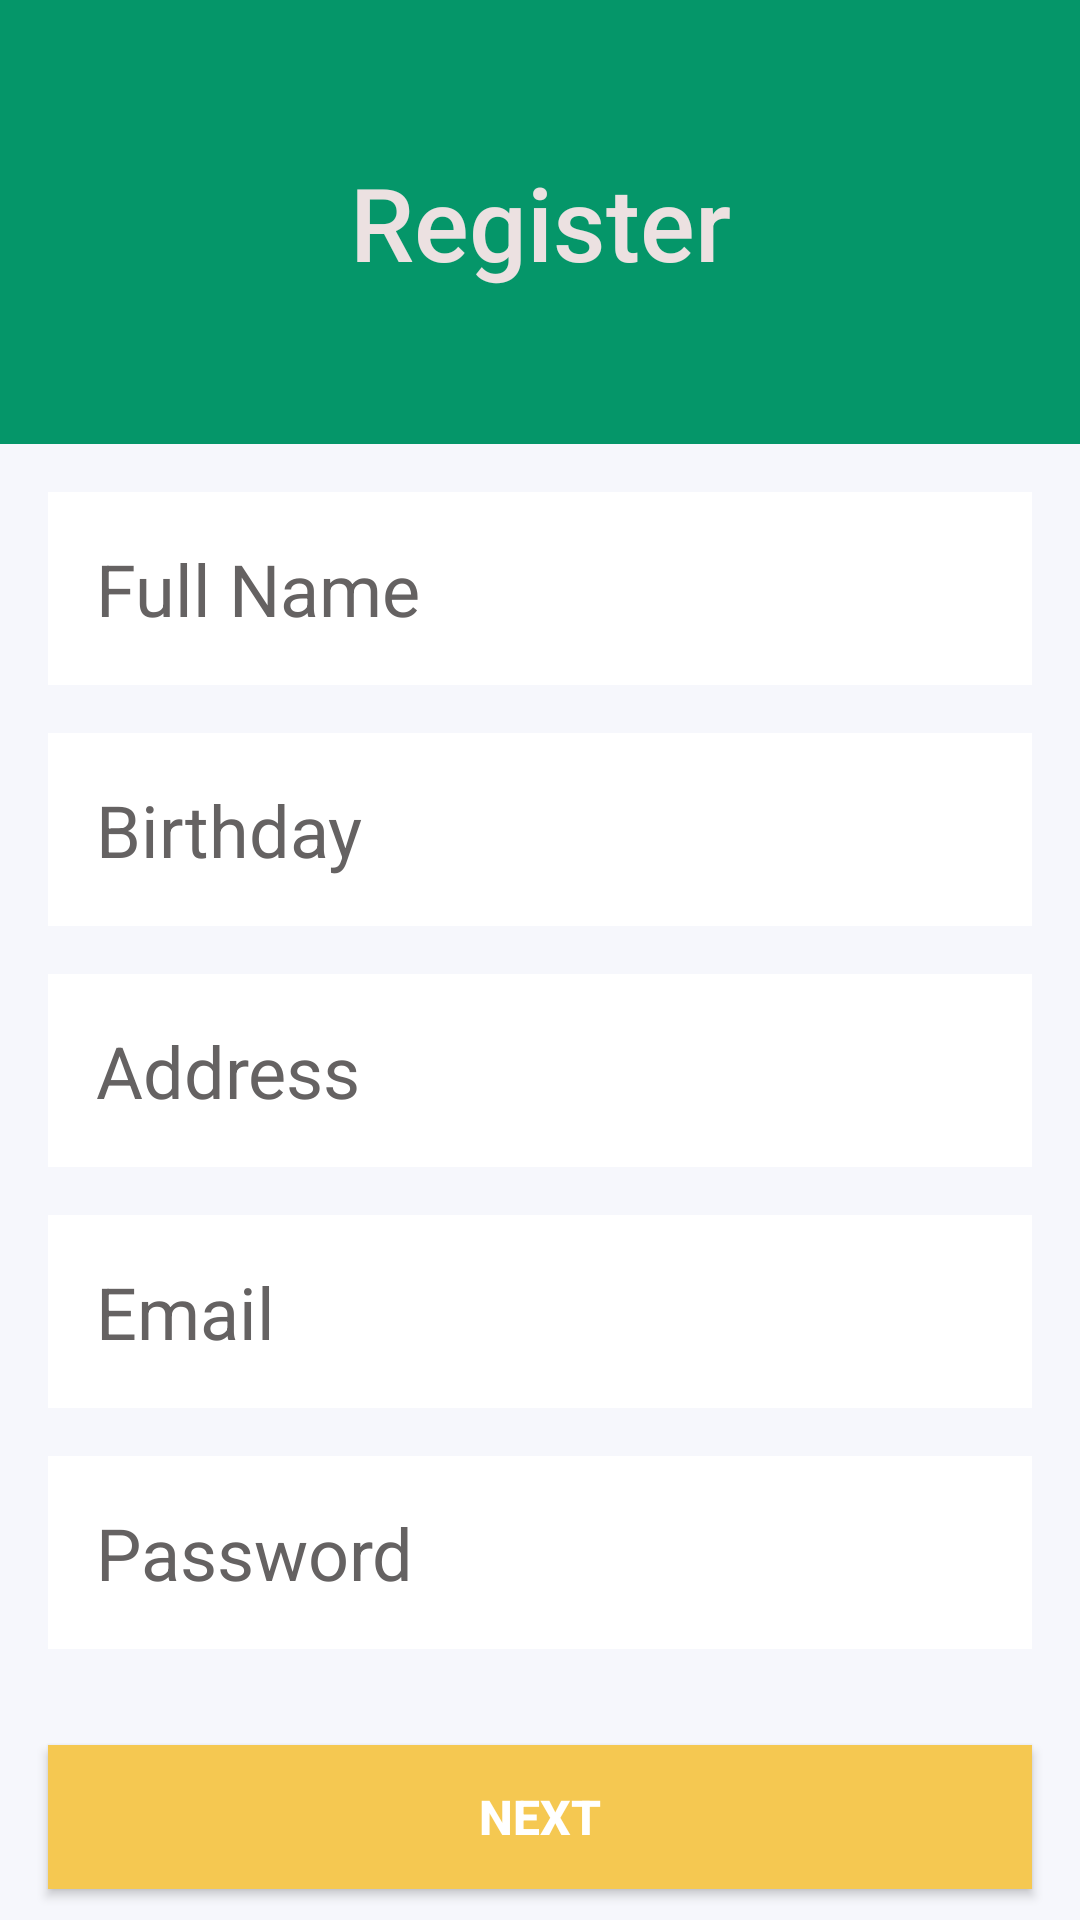

Android layout source for this screen:
<!-- AndroidManifest.xml: application theme Theme.PrimoBank -->
<!-- res/layout/activity_register.xml -->
<?xml version="1.0" encoding="utf-8"?>
<androidx.constraintlayout.widget.ConstraintLayout xmlns:android="http://schemas.android.com/apk/res/android"
    xmlns:app="http://schemas.android.com/apk/res-auto"
    xmlns:tools="http://schemas.android.com/tools"
    android:layout_width="match_parent"
    android:layout_height="match_parent"
    android:background="@color/activity_sub_background"
    tools:context=".activities.RegisterActivity">

    <TextView
        android:id="@+id/textView11"
        android:layout_width="0dp"
        android:layout_height="148dp"
        android:background="@color/activity_background"
        android:fontFamily="sans-serif-medium"
        android:gravity="center"
        android:text="Register"
        android:textColor="#ECE1E1"
        android:textSize="34sp"
        app:layout_constraintBottom_toBottomOf="parent"
        app:layout_constraintEnd_toEndOf="parent"
        app:layout_constraintHorizontal_bias="1.0"
        app:layout_constraintStart_toStartOf="parent"
        app:layout_constraintTop_toTopOf="parent"
        app:layout_constraintVertical_bias="0.0" />

    <EditText
        android:id="@+id/editTextFullName"
        android:layout_width="0dp"
        android:layout_height="wrap_content"
        android:layout_marginStart="16dp"
        android:layout_marginTop="16dp"
        android:layout_marginEnd="16dp"
        android:background="@color/design_default_color_surface"
        android:ems="10"
        android:hint="Full Name"
        android:inputType="textPersonName"
        android:padding="16dp"
        android:textColor="#000000"
        android:textColorHint="#656262"
        android:textSize="24sp"
        app:layout_constraintEnd_toEndOf="parent"
        app:layout_constraintStart_toStartOf="parent"
        app:layout_constraintTop_toBottomOf="@+id/textView11" />

    <EditText
        android:id="@+id/editTextBirthday"
        android:layout_width="0dp"
        android:layout_height="wrap_content"
        android:layout_marginStart="16dp"
        android:layout_marginTop="16dp"
        android:layout_marginEnd="16dp"
        android:background="@color/design_default_color_surface"
        android:ems="10"
        android:hint="Birthday"
        android:padding="16dp"
        android:textColor="#000000"
        android:textColorHint="#656262"
        android:textSize="24sp"
        android:clickable="true"
        android:cursorVisible="false"
        android:focusable="false"
        android:inputType="date"
        app:layout_constraintEnd_toEndOf="parent"
        app:layout_constraintStart_toStartOf="parent"
        app:layout_constraintTop_toBottomOf="@+id/editTextFullName" />

    <EditText
        android:id="@+id/editTextAddress"
        android:layout_width="0dp"
        android:layout_height="wrap_content"
        android:layout_marginStart="16dp"
        android:layout_marginTop="16dp"
        android:layout_marginEnd="16dp"
        android:background="@color/design_default_color_surface"
        android:ems="10"
        android:hint="Address"
        android:inputType="textPersonName"
        android:padding="16dp"
        android:textColor="#000000"
        android:textColorHint="#656262"
        android:textSize="24sp"
        app:layout_constraintEnd_toEndOf="parent"
        app:layout_constraintStart_toStartOf="parent"
        app:layout_constraintTop_toBottomOf="@+id/editTextBirthday" />

    <EditText
        android:id="@+id/editTextEmail"
        android:layout_width="0dp"
        android:layout_height="wrap_content"
        android:layout_marginStart="16dp"
        android:layout_marginTop="16dp"
        android:layout_marginEnd="16dp"
        android:background="@color/design_default_color_surface"
        android:ems="10"
        android:hint="Email"
        android:inputType="textEmailAddress"
        android:padding="16dp"
        android:textColor="#000000"
        android:textColorHint="#656262"
        android:textSize="24sp"
        app:layout_constraintEnd_toEndOf="parent"
        app:layout_constraintStart_toStartOf="parent"
        app:layout_constraintTop_toBottomOf="@+id/editTextAddress" />

    <EditText
        android:id="@+id/editPassword"
        android:layout_width="0dp"
        android:layout_height="wrap_content"
        android:layout_marginStart="16dp"
        android:layout_marginTop="16dp"
        android:layout_marginEnd="16dp"
        android:background="@color/design_default_color_surface"
        android:ems="10"
        android:hint="Password"
        android:inputType="textPassword"
        android:padding="16dp"
        android:textColor="#000000"
        android:textColorHint="#656262"
        android:textSize="24sp"
        app:layout_constraintEnd_toEndOf="parent"
        app:layout_constraintStart_toStartOf="parent"
        app:layout_constraintTop_toBottomOf="@+id/editTextEmail" />

    <Button
        android:id="@+id/buttonSave"
        android:layout_width="0dp"
        android:layout_height="wrap_content"
        android:layout_marginStart="16dp"
        android:layout_marginTop="32dp"
        android:layout_marginEnd="16dp"
        android:background="@color/button_background"
        android:text="NEXT"
        android:textColor="@color/white"
        android:textSize="16sp"
        android:textStyle="bold"
        app:layout_constraintEnd_toEndOf="parent"
        app:layout_constraintStart_toStartOf="parent"
        app:layout_constraintTop_toBottomOf="@+id/editPassword" />

</androidx.constraintlayout.widget.ConstraintLayout>
<!-- resources referenced by this layout -->
<resources>
  <color name="activity_background">#059669</color>
  <color name="activity_sub_background">#f6f7fc</color>
  <color name="button_background">#f5c851</color>
  <color name="white">#FFFFFFFF</color>
  <style name="Theme.PrimoBank" parent="Theme.AppCompat.Light.DarkActionBar">
          
          <item name="colorPrimary">@color/activity_background</item>
          <item name="colorPrimaryVariant">@color/purple_700</item>
          <item name="colorOnPrimary">@color/white</item>
          
          <item name="colorSecondary">@color/teal_200</item>
          <item name="colorSecondaryVariant">@color/teal_700</item>
          <item name="colorOnSecondary">@color/black</item>
          
          <item name="android:statusBarColor" tools:targetApi="l">?attr/colorPrimaryVariant</item>
          
      </style>
  <color name="purple_700">#FF3700B3</color>
  <color name="teal_200">#FF03DAC5</color>
  <color name="teal_700">#FF018786</color>
  <color name="black">#FF000000</color>
</resources>
